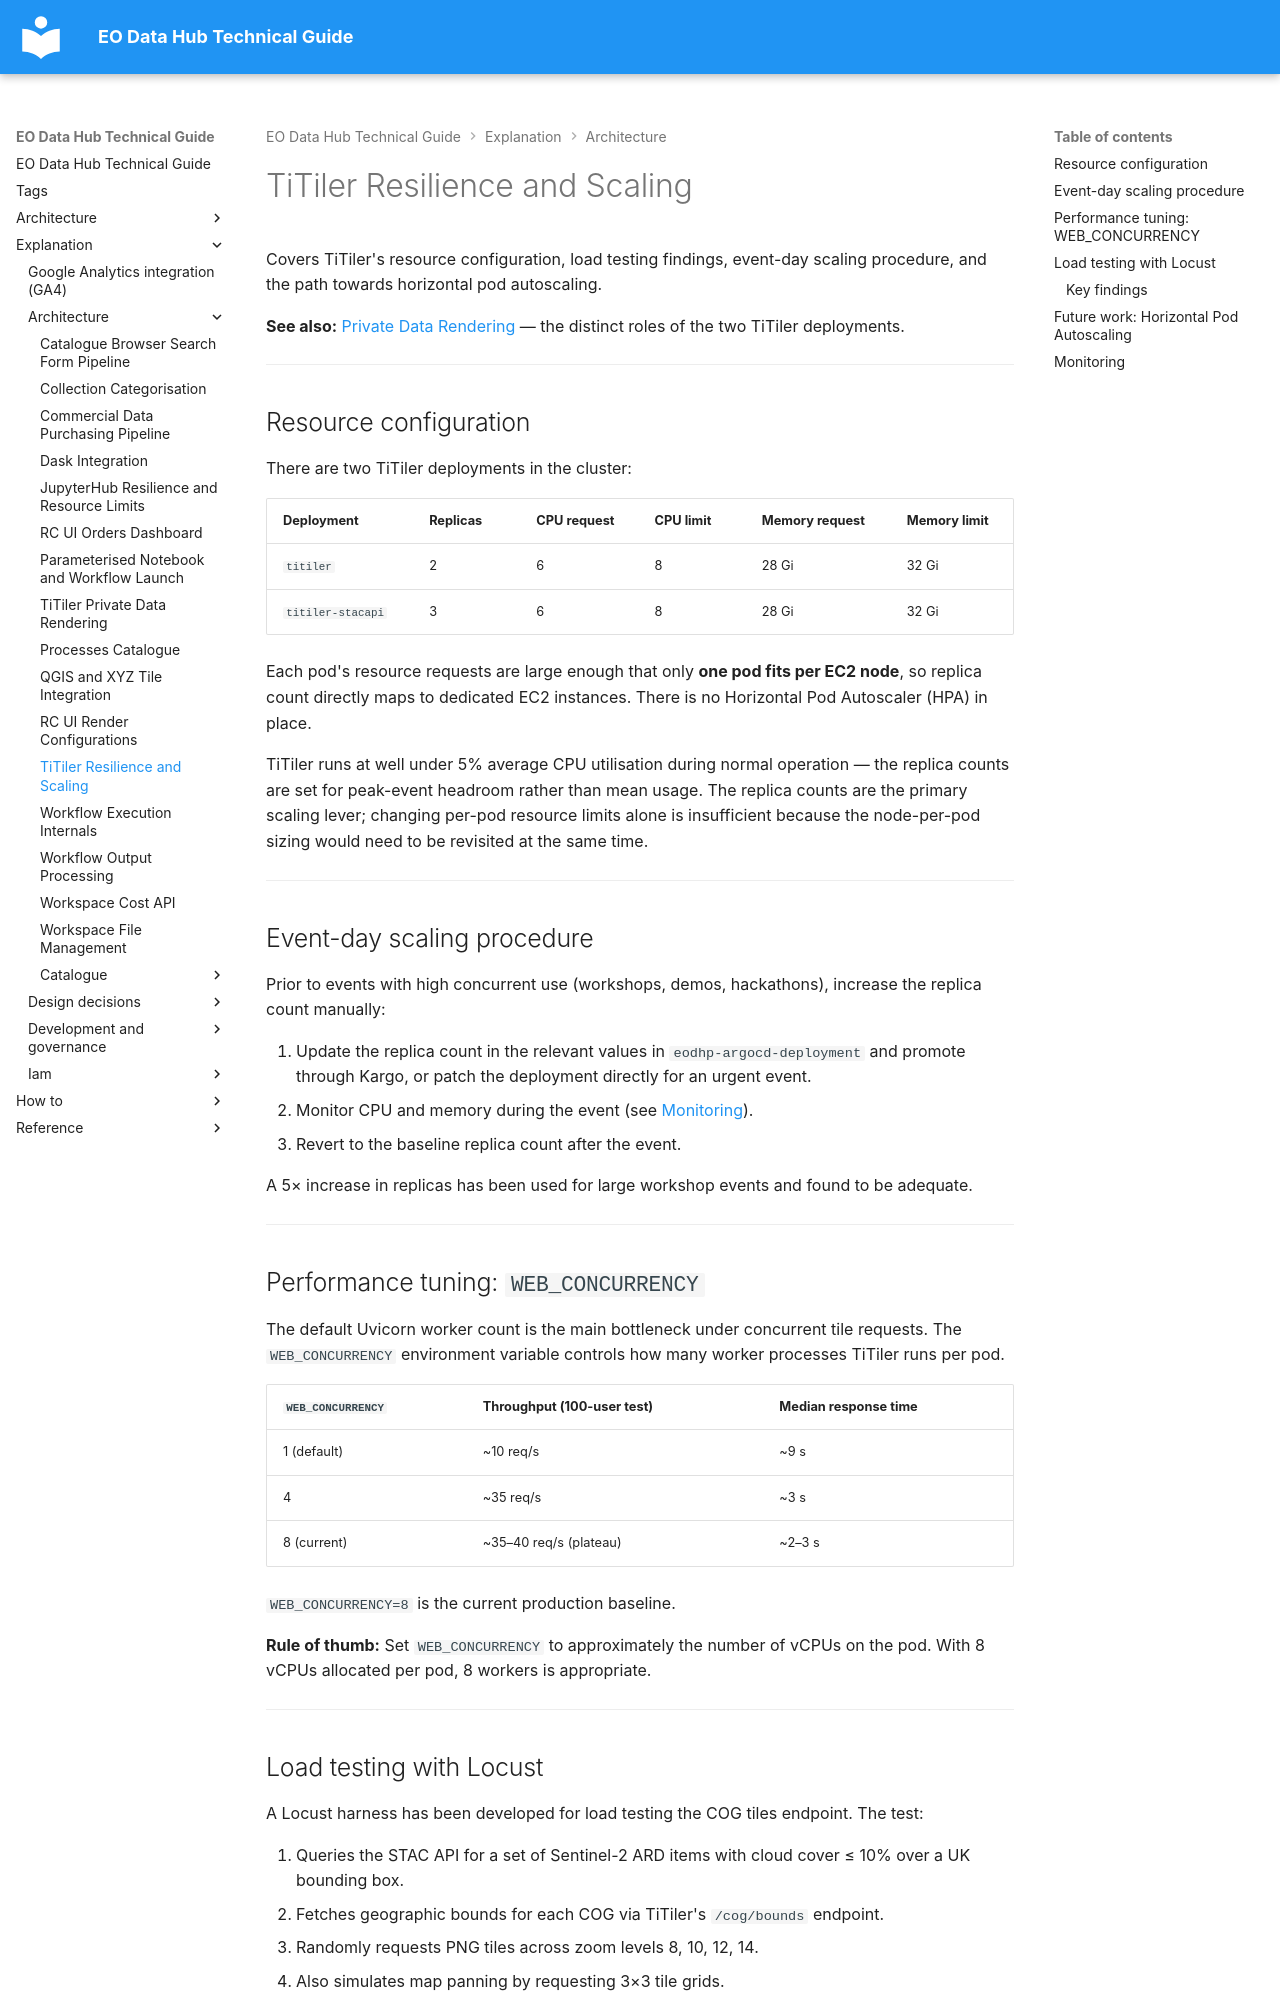

repository: EO-DataHub/eodhp-guide · page: explanation/architecture/titiler-resilience-and-scaling.html · generator: mkdocs

---
title: TiTiler Resilience and Scaling
doc_status: unreviewed
tags:
  - titiler
  - kubernetes
last_reviewed:
reviewed_by:
review_notes:
---

# TiTiler Resilience and Scaling

Covers TiTiler's resource configuration, load testing findings, event-day scaling procedure, and the path towards horizontal pod autoscaling.

**See also:** [Private Data Rendering](private-data-rendering.md) — the distinct roles of the two TiTiler deployments.

---

## Resource configuration

There are two TiTiler deployments in the cluster:

| Deployment | Replicas | CPU request | CPU limit | Memory request | Memory limit |
|------------|----------|-------------|-----------|---------------|--------------|
| `titiler` | 2 | 6 | 8 | 28 Gi | 32 Gi |
| `titiler-stacapi` | 3 | 6 | 8 | 28 Gi | 32 Gi |

Each pod's resource requests are large enough that only **one pod fits per EC2 node**, so replica count directly maps to dedicated EC2 instances. There is no Horizontal Pod Autoscaler (HPA) in place.

TiTiler runs at well under 5% average CPU utilisation during normal operation — the replica counts are set for peak-event headroom rather than mean usage. The replica counts are the primary scaling lever; changing per-pod resource limits alone is insufficient because the node-per-pod sizing would need to be revisited at the same time.

---

## Event-day scaling procedure

Prior to events with high concurrent use (workshops, demos, hackathons), increase the replica count manually:

1. Update the replica count in the relevant values in `eodhp-argocd-deployment` and promote through Kargo, or patch the deployment directly for an urgent event.
2. Monitor CPU and memory during the event (see [Monitoring](#monitoring)).
3. Revert to the baseline replica count after the event.

A 5× increase in replicas has been used for large workshop events and found to be adequate.

---

## Performance tuning: `WEB_CONCURRENCY`

The default Uvicorn worker count is the main bottleneck under concurrent tile requests. The `WEB_CONCURRENCY` environment variable controls how many worker processes TiTiler runs per pod.

| `WEB_CONCURRENCY` | Throughput (100-user test) | Median response time |
|-------------------|---------------------------|---------------------|
| 1 (default) | ~10 req/s | ~9 s |
| 4 | ~35 req/s | ~3 s |
| 8 (current) | ~35–40 req/s (plateau) | ~2–3 s |

`WEB_CONCURRENCY=8` is the current production baseline.

**Rule of thumb:** Set `WEB_CONCURRENCY` to approximately the number of vCPUs on the pod. With 8 vCPUs allocated per pod, 8 workers is appropriate.

---
